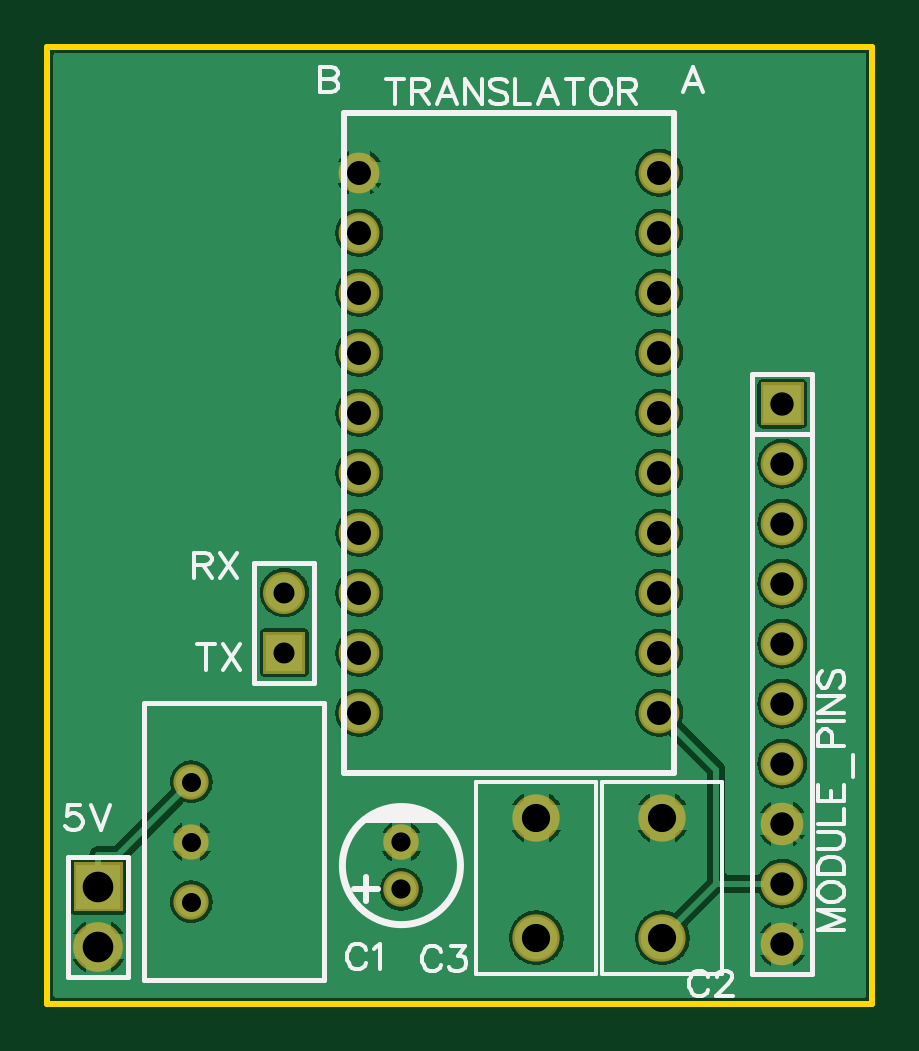
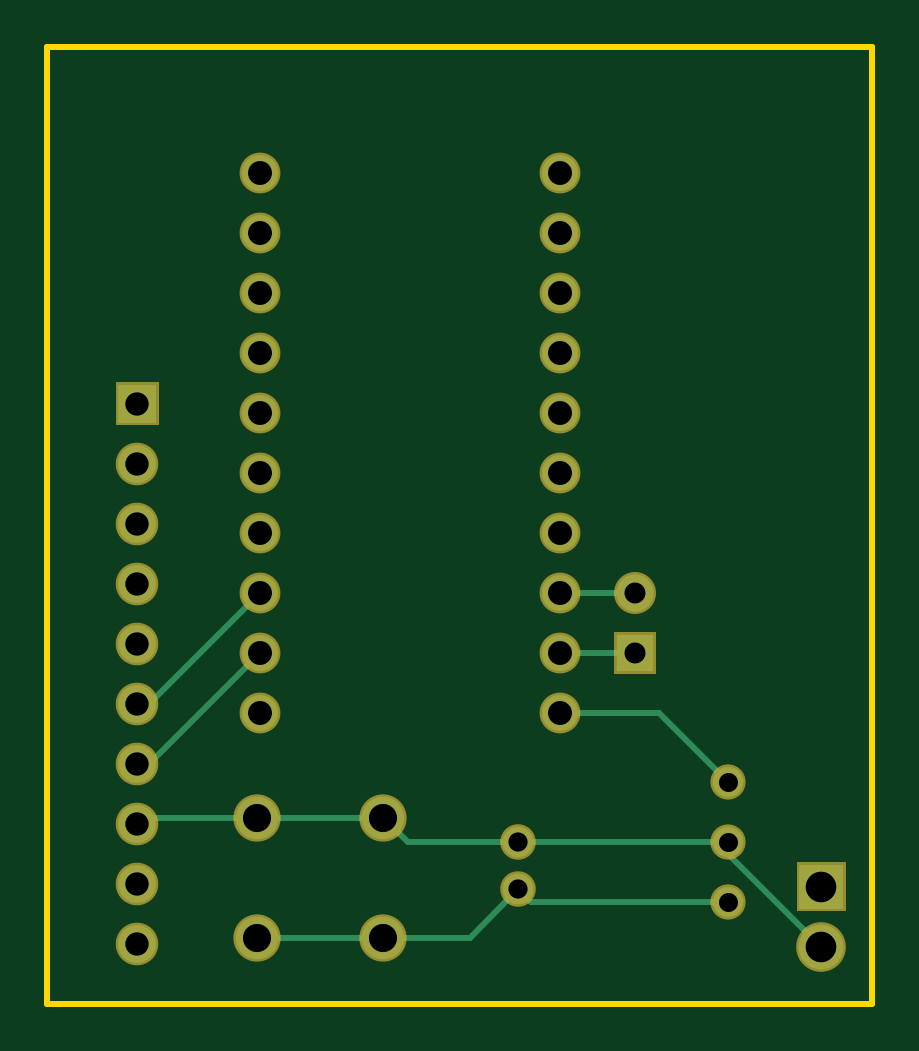
Circuit board: 7 layer files. Board 34.9 x 40.5 mm.
- outline: Gerber_BoardOutline.GKO (512 bytes)
- bottom_copper: Gerber_BottomLayer.GBL (2189 bytes)
- bottom_mask: Gerber_BottomSolderMaskLayer.GBS (1638 bytes)
- drill: Gerber_Drill_PTH.DRL (1257 bytes)
- top_copper: Gerber_TopLayer.GTL (88892 bytes)
- top_silk: Gerber_TopSilkLayer.GTO (9152 bytes)
- top_mask: Gerber_TopSolderMaskLayer.GTS (1635 bytes)

=== outline: Gerber_BoardOutline.GKO ===
G04 Layer: BoardOutline*
G04 EasyEDA v6.2.46, 2019-11-14T14:20:35--8:00*
G04 6cc4c092965b432d8056714782698947,b8365342f910463186eac5fadccb516d,10*
G04 Gerber Generator version 0.2*
G04 Scale: 100 percent, Rotated: No, Reflected: No *
G04 Dimensions in inches *
G04 leading zeros omitted , absolute positions ,2 integer and 4 decimal *
%FSLAX24Y24*%
%MOIN*%
G90*
G70D02*

%ADD10C,0.010000*%
G54D10*
G01X0Y15800D02*
G01X0Y0D01*
G01X13750Y0D01*
G01X13750Y15950D01*
G01X0Y15950D01*
G01X0Y15800D01*

%LPD*%
M00*
M02*

=== bottom_copper: Gerber_BottomLayer.GBL ===
G04 Layer: BottomLayer*
G04 EasyEDA v6.2.46, 2019-11-14T14:20:35--8:00*
G04 6cc4c092965b432d8056714782698947,b8365342f910463186eac5fadccb516d,10*
G04 Gerber Generator version 0.2*
G04 Scale: 100 percent, Rotated: No, Reflected: No *
G04 Dimensions in inches *
G04 leading zeros omitted , absolute positions ,2 integer and 4 decimal *
%FSLAX24Y24*%
%MOIN*%
G90*
G70D02*

%ADD10C,0.010000*%
%ADD11R,0.062000X0.062000*%
%ADD12C,0.062000*%
%ADD13C,0.062992*%
%ADD14R,0.062992X0.062992*%
%ADD15C,0.060000*%
%ADD16C,0.070866*%
%ADD17C,0.051181*%
%ADD18R,0.074803X0.074803*%
%ADD19C,0.074803*%
%ADD20C,0.050710*%

%LPD*%
G54D10*
G01X5200Y5850D02*
G01X3950Y5850D01*
G01X5200Y6850D02*
G01X3950Y6850D01*
G01X10250Y3100D02*
G01X12150Y3100D01*
G01X12250Y3000D01*
G01X8150Y3100D02*
G01X10250Y3100D01*
G01X5900Y2696D02*
G01X7747Y2696D01*
G01X8150Y3100D01*
G01X2400Y2700D02*
G01X5897Y2700D01*
G01X5900Y2696D01*
G01X5900Y2696D02*
G01X5900Y2694D01*
G01X850Y950D02*
G01X2400Y2500D01*
G01X2400Y2700D01*
G01X8150Y1100D02*
G01X10250Y1100D01*
G01X5900Y1905D02*
G01X6706Y1100D01*
G01X8150Y1100D01*
G01X2400Y1700D02*
G01X5693Y1700D01*
G01X5900Y1905D01*
G01X10200Y5850D02*
G01X12050Y4000D01*
G01X12250Y4000D01*
G01X10200Y6850D02*
G01X12050Y5000D01*
G01X12250Y5000D01*
G01X5200Y4850D02*
G01X3550Y4850D01*
G01X2400Y3700D01*
G54D11*
G01X3950Y5850D03*
G54D12*
G01X3950Y6850D03*
G54D13*
G01X12250Y1000D03*
G01X12250Y2000D03*
G01X12250Y3000D03*
G01X12250Y4000D03*
G01X12250Y5000D03*
G01X12250Y6000D03*
G01X12250Y7000D03*
G01X12250Y8000D03*
G01X12250Y9000D03*
G54D14*
G01X12250Y10000D03*
G54D15*
G01X5200Y13850D03*
G01X5200Y12850D03*
G01X5200Y11850D03*
G01X5200Y10850D03*
G01X5200Y9850D03*
G01X5200Y8850D03*
G01X5200Y7850D03*
G01X5200Y6850D03*
G01X5200Y5850D03*
G01X5200Y4850D03*
G01X10200Y13850D03*
G01X10200Y12850D03*
G01X10200Y11850D03*
G01X10200Y10850D03*
G01X10200Y9850D03*
G01X10200Y8850D03*
G01X10200Y7850D03*
G01X10200Y6850D03*
G01X10200Y5850D03*
G01X10200Y4850D03*
G54D16*
G01X10250Y1100D03*
G01X10250Y3100D03*
G01X8150Y1100D03*
G01X8150Y3100D03*
G54D17*
G01X5900Y1906D03*
G01X5900Y2693D03*
G54D18*
G01X850Y1950D03*
G54D19*
G01X850Y950D03*
G54D20*
G01X2400Y3700D03*
G01X2400Y2700D03*
G01X2400Y1700D03*
M00*
M02*

=== bottom_mask: Gerber_BottomSolderMaskLayer.GBS ===
G04 Layer: BottomSolderMaskLayer*
G04 EasyEDA v6.2.46, 2019-11-14T14:20:35--8:00*
G04 6cc4c092965b432d8056714782698947,b8365342f910463186eac5fadccb516d,10*
G04 Gerber Generator version 0.2*
G04 Scale: 100 percent, Rotated: No, Reflected: No *
G04 Dimensions in inches *
G04 leading zeros omitted , absolute positions ,2 integer and 4 decimal *
%FSLAX24Y24*%
%MOIN*%
G90*
G70D02*

%ADD28C,0.070000*%
%ADD29C,0.070992*%
%ADD31C,0.068000*%
%ADD32C,0.078866*%
%ADD33C,0.059181*%
%ADD35C,0.082803*%
%ADD36C,0.058710*%

%LPD*%
G36*
G01X3600Y5500D02*
G01X3600Y6200D01*
G01X4300Y6200D01*
G01X4300Y5500D01*
G01X3600Y5500D01*
G37*
G54D28*
G01X3950Y6850D03*
G54D29*
G01X12250Y1000D03*
G01X12250Y2000D03*
G01X12250Y3000D03*
G01X12250Y4000D03*
G01X12250Y5000D03*
G01X12250Y6000D03*
G01X12250Y7000D03*
G01X12250Y8000D03*
G01X12250Y9000D03*
G36*
G01X11894Y9644D02*
G01X11894Y10355D01*
G01X12605Y10355D01*
G01X12605Y9644D01*
G01X11894Y9644D01*
G37*
G54D31*
G01X5200Y13850D03*
G01X5200Y12850D03*
G01X5200Y11850D03*
G01X5200Y10850D03*
G01X5200Y9850D03*
G01X5200Y8850D03*
G01X5200Y7850D03*
G01X5200Y6850D03*
G01X5200Y5850D03*
G01X5200Y4850D03*
G01X10200Y13850D03*
G01X10200Y12850D03*
G01X10200Y11850D03*
G01X10200Y10850D03*
G01X10200Y9850D03*
G01X10200Y8850D03*
G01X10200Y7850D03*
G01X10200Y6850D03*
G01X10200Y5850D03*
G01X10200Y4850D03*
G54D32*
G01X10250Y1100D03*
G01X10250Y3100D03*
G01X8150Y1100D03*
G01X8150Y3100D03*
G54D33*
G01X5900Y1906D03*
G01X5900Y2693D03*
G36*
G01X435Y1536D02*
G01X435Y2363D01*
G01X1264Y2363D01*
G01X1264Y1536D01*
G01X435Y1536D01*
G37*
G54D35*
G01X850Y950D03*
G54D36*
G01X2400Y3700D03*
G01X2400Y2700D03*
G01X2400Y1700D03*
M00*
M02*

=== drill: Gerber_Drill_PTH.DRL (1257 bytes, source withheld) ===
=== top_copper: Gerber_TopLayer.GTL (88892 bytes, source omitted) ===
=== top_silk: Gerber_TopSilkLayer.GTO (9152 bytes, source omitted) ===
=== top_mask: Gerber_TopSolderMaskLayer.GTS ===
G04 Layer: TopSolderMaskLayer*
G04 EasyEDA v6.2.46, 2019-11-14T14:20:35--8:00*
G04 6cc4c092965b432d8056714782698947,b8365342f910463186eac5fadccb516d,10*
G04 Gerber Generator version 0.2*
G04 Scale: 100 percent, Rotated: No, Reflected: No *
G04 Dimensions in inches *
G04 leading zeros omitted , absolute positions ,2 integer and 4 decimal *
%FSLAX24Y24*%
%MOIN*%
G90*
G70D02*

%ADD28C,0.070000*%
%ADD29C,0.070992*%
%ADD31C,0.068000*%
%ADD32C,0.078866*%
%ADD33C,0.059181*%
%ADD35C,0.082803*%
%ADD36C,0.058710*%

%LPD*%
G36*
G01X3600Y5500D02*
G01X3600Y6200D01*
G01X4300Y6200D01*
G01X4300Y5500D01*
G01X3600Y5500D01*
G37*
G54D28*
G01X3950Y6850D03*
G54D29*
G01X12250Y1000D03*
G01X12250Y2000D03*
G01X12250Y3000D03*
G01X12250Y4000D03*
G01X12250Y5000D03*
G01X12250Y6000D03*
G01X12250Y7000D03*
G01X12250Y8000D03*
G01X12250Y9000D03*
G36*
G01X11894Y9644D02*
G01X11894Y10355D01*
G01X12605Y10355D01*
G01X12605Y9644D01*
G01X11894Y9644D01*
G37*
G54D31*
G01X5200Y13850D03*
G01X5200Y12850D03*
G01X5200Y11850D03*
G01X5200Y10850D03*
G01X5200Y9850D03*
G01X5200Y8850D03*
G01X5200Y7850D03*
G01X5200Y6850D03*
G01X5200Y5850D03*
G01X5200Y4850D03*
G01X10200Y13850D03*
G01X10200Y12850D03*
G01X10200Y11850D03*
G01X10200Y10850D03*
G01X10200Y9850D03*
G01X10200Y8850D03*
G01X10200Y7850D03*
G01X10200Y6850D03*
G01X10200Y5850D03*
G01X10200Y4850D03*
G54D32*
G01X10250Y1100D03*
G01X10250Y3100D03*
G01X8150Y1100D03*
G01X8150Y3100D03*
G54D33*
G01X5900Y1906D03*
G01X5900Y2693D03*
G36*
G01X435Y1536D02*
G01X435Y2363D01*
G01X1264Y2363D01*
G01X1264Y1536D01*
G01X435Y1536D01*
G37*
G54D35*
G01X850Y950D03*
G54D36*
G01X2400Y3700D03*
G01X2400Y2700D03*
G01X2400Y1700D03*
M00*
M02*

